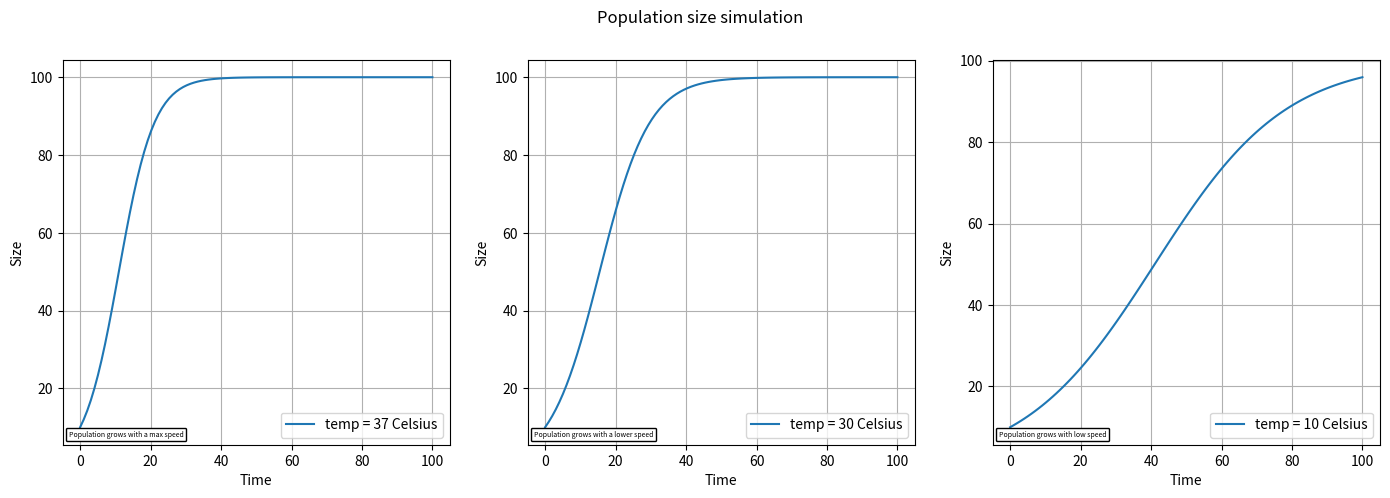

The script that saved this image:
import numpy as np
import matplotlib.pyplot as plt
from scipy import integrate
from matplotlib.offsetbox import AnchoredText


# I added temperature factor

def population_dynamics(n, t, r, k, temp):
    return r*(1.05 ** (-abs(temp-37)))*n*(1-n/k)

# Block with population size counting
n_0 = 10
k = 100
t = np.linspace(0, 100, 100)
r = 0.2
temp = 37
population_sizes00 = integrate.odeint(func=population_dynamics, y0=n_0, t=t, args=(r, k, temp))

temp = 30
population_sizes01 = integrate.odeint(func=population_dynamics, y0=n_0, t=t, args=(r, k, temp))

temp = 10
population_sizes02 = integrate.odeint(func=population_dynamics, y0=n_0, t=t, args=(r, k, temp))

# Block with plots
fig, axes = plt.subplots(nrows=1, ncols=3, figsize = (17,5))
fig.suptitle('Population size simulation', fontsize=12)
axes[0].plot(t, population_sizes00, label='temp = 37 Celsius')
axes[0].legend()
axes[0].grid()
axes[0].set_xlabel('Time')
axes[0].set_ylabel('Size')

at = AnchoredText("Population grows with a max speed",
                  prop=dict(size=5), frameon=True,
                  loc='lower left',
                  )
at.patch.set_boxstyle("round,pad=0.,rounding_size=0.2")
axes[0].add_artist(at)

axes[1].plot(t, population_sizes01, label='temp = 30 Celsius')
axes[1].legend()
axes[1].grid()
at = AnchoredText("Population grows with a lower speed",
                  prop=dict(size=5), frameon=True,
                  loc='lower left',
                  )
at.patch.set_boxstyle("round,pad=0.,rounding_size=0.2")
axes[1].add_artist(at)
axes[1].set_xlabel('Time')
axes[1].set_ylabel('Size')

axes[2].plot(t, population_sizes02, label='temp = 10 Celsius')
axes[2].legend(loc = 'lower right')
axes[2].grid()
at = AnchoredText("Population grows with low speed",
                  prop=dict(size=5), frameon=True,
                  loc='lower left',
                  )
at.patch.set_boxstyle("round,pad=0.,rounding_size=0.2")
axes[2].add_artist(at)
axes[2].set_xlabel('Time')
axes[2].set_ylabel('Size')


plt.show()
